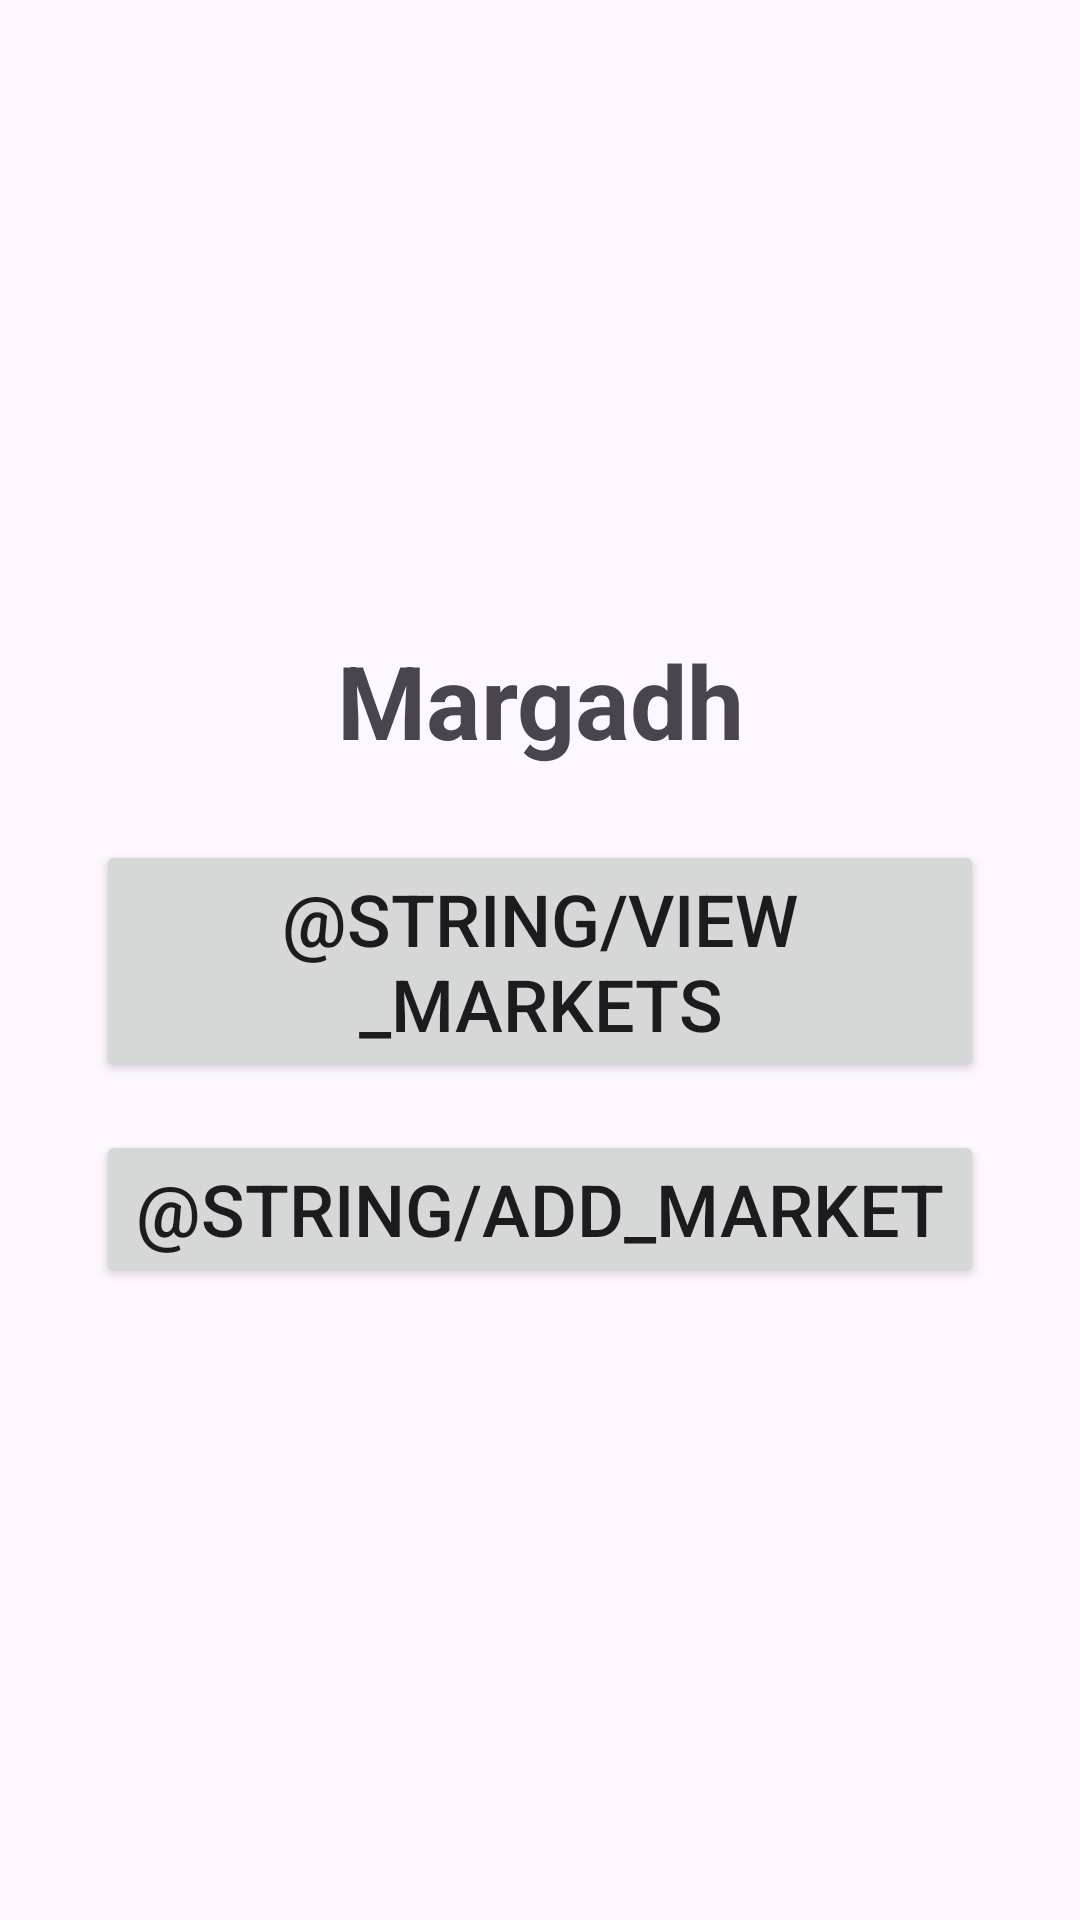

Here is an Android app screen rendered from its layout file. Give the layout XML and the strings, colors and styles it references.
<!-- AndroidManifest.xml: application theme Theme.Margadh -->
<!-- res/layout/activity_main.xml -->
<?xml version="1.0" encoding="utf-8"?>
<androidx.constraintlayout.widget.ConstraintLayout xmlns:android="http://schemas.android.com/apk/res/android"
    xmlns:app="http://schemas.android.com/apk/res-auto"
    xmlns:tools="http://schemas.android.com/tools"
    android:id="@+id/main"
    android:layout_width="match_parent"
    android:layout_height="match_parent"
    tools:context=".activities.MainActivity">

    <LinearLayout
        android:layout_width="match_parent"
        android:layout_height="match_parent"
        android:gravity="center"
        android:orientation="vertical"
        android:padding="32dp"
        tools:layout_editor_absoluteX="1dp"
        tools:layout_editor_absoluteY="1dp">

        <TextView
            android:id="@+id/mainTitle"
            android:layout_width="match_parent"
            android:layout_height="wrap_content"
            android:text="@string/app_name"
            android:textAlignment="center"
            android:textSize="34sp"
            android:textStyle="bold" />

        <Button
            android:id="@+id/viewMarketsButton"
            android:layout_width="match_parent"
            android:layout_height="wrap_content"
            android:layout_marginTop="24dp"
            android:text="@string/view_markets"
            android:textSize="24sp" />

        <Button
            android:id="@+id/addMarketButton"
            android:layout_width="match_parent"
            android:layout_height="wrap_content"
            android:layout_marginTop="16dp"
            android:text="@string/add_market"
            android:textSize="24sp" />
    </LinearLayout>
</androidx.constraintlayout.widget.ConstraintLayout>
<!-- resources referenced by this layout -->
<resources>
  <string name="app_name">Margadh</string>
  <style name="Theme.Margadh" parent="Base.Theme.Margadh" />
  <style name="Base.Theme.Margadh" parent="Theme.Material3.DayNight.NoActionBar">
          <item name="colorPrimary">@color/margadh_green</item>
          <item name="colorOnPrimary">@color/margadh_offwhite</item>
          <item name="colorPrimaryContainer">@color/margadh_green_light</item>
          <item name="colorOnPrimaryContainer">@color/margadh_green</item>
      </style>
  <color name="margadh_green">#2F5D3A</color>
  <color name="margadh_offwhite">#F5F1E8</color>
  <color name="margadh_green_light">#C8E0CC</color>
</resources>
